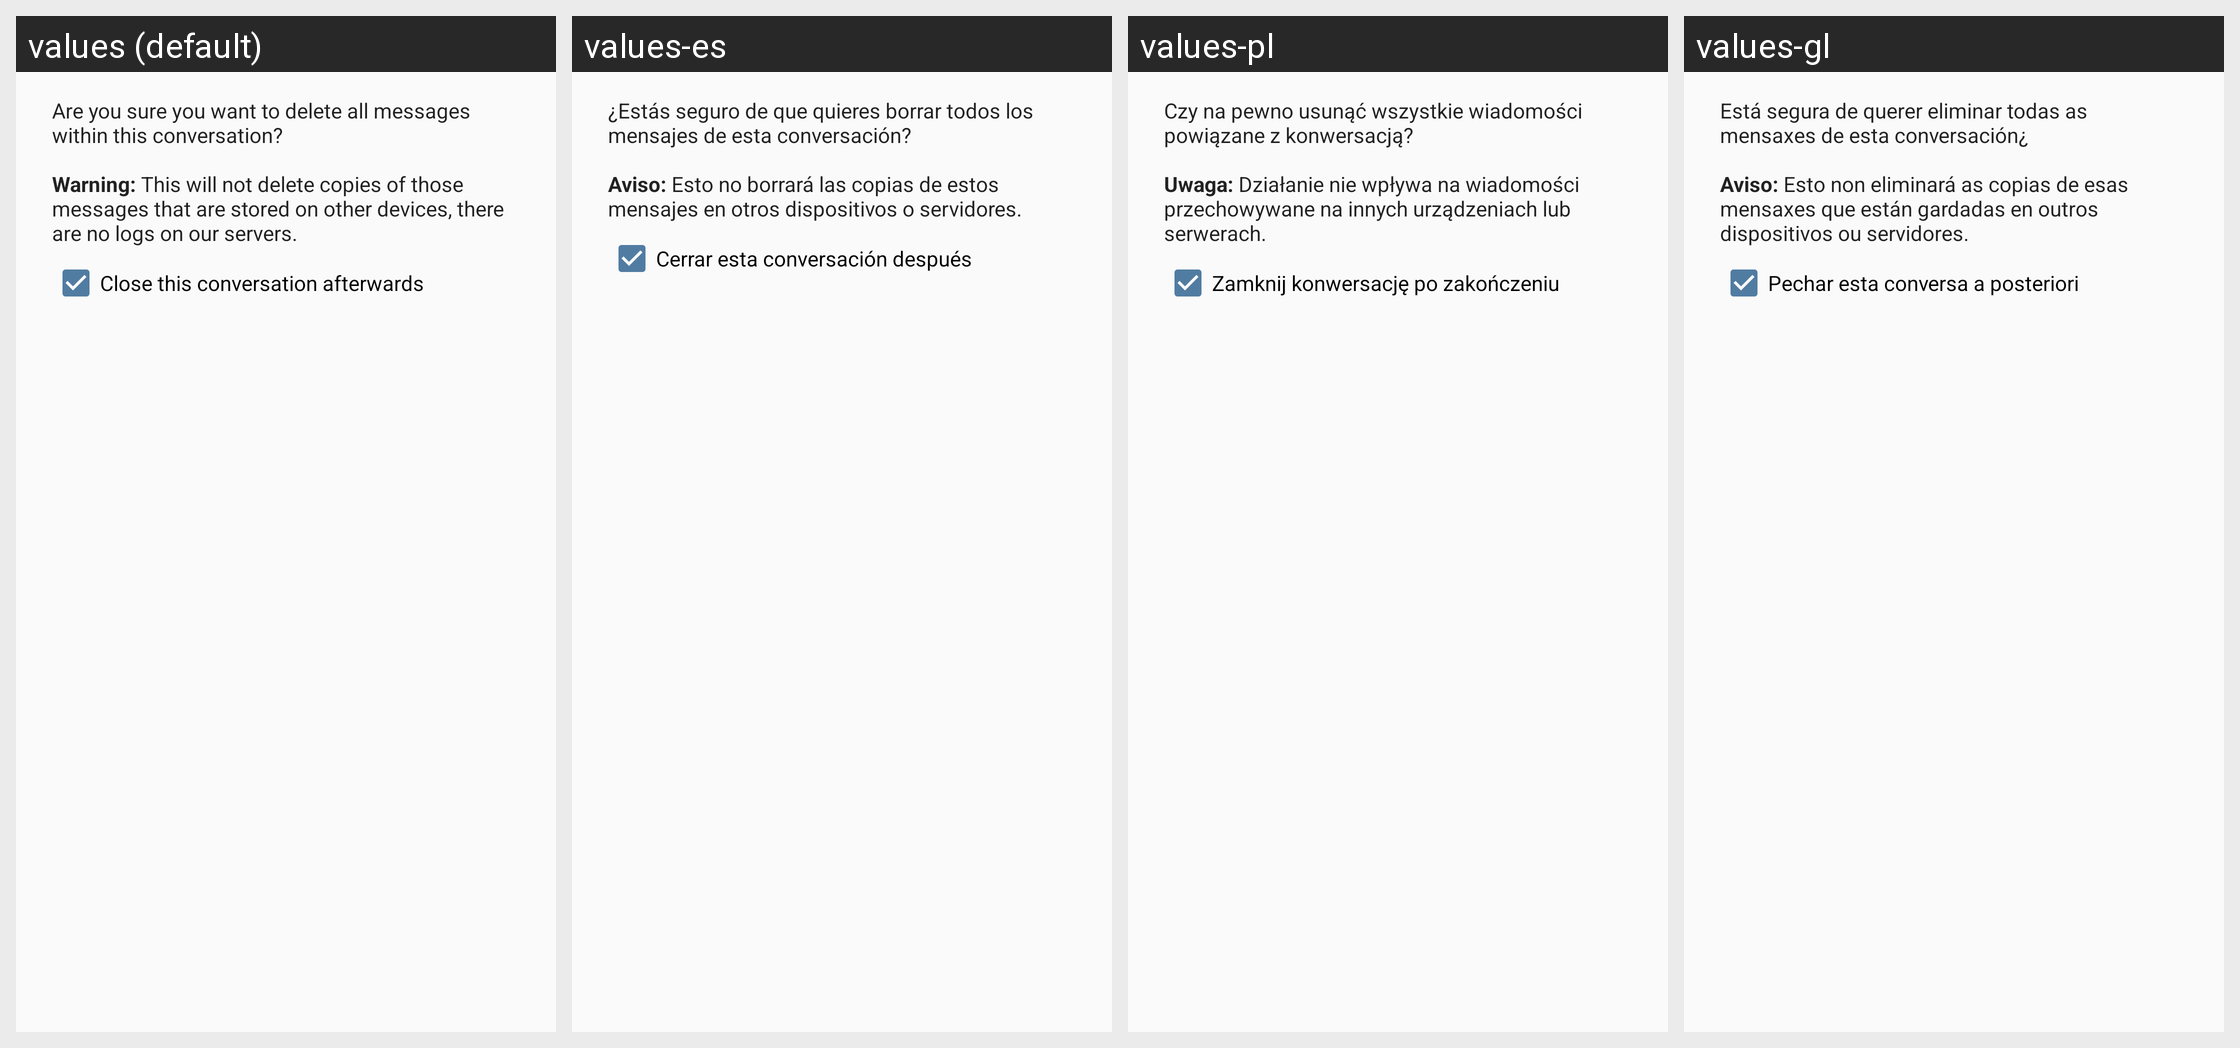

This grid shows one Android layout under several languages. Give, for every string resource on the screen, its name, the default text and each shown locale's text.
Android screen res/layout/dialog_clear_history.xml rendered under 4 locales, left to right: values (default), values-es, values-pl, values-gl. Device: Nexus 5 (rendered at 1080×1920; each locale shown at half size, 540×960, under a caption strip naming it); theme SandTheme.
Other locales in the repository, not shown: values-ar, values-bg, values-ca, values-cs, values-de, values-el, values-eu, values-fa, values-fa-rIR, values-fr, values-hu, values-id, values-it, values-iw, values-ja, values-ko, values-nb-rNO, values-nl, values-pt, values-pt-rBR, values-ro-rRO, values-ru, values-sk, values-sr, values-sv, values-tr-rTR, values-uk, values-vi, values-zh-rCN, values-zh-rTW.
Strings drawn on this screen, with the default value and each locale's value (text and hints the layout hard-codes, and strings that could not be matched under every locale, appear in the picture but are not listed):

clear_histor_msg
  values: Are you sure you want to delete all messages within this conversation?
      
      Warning: This will not delete copies of those messages that are stored on other devices, there are no logs on our servers.
  values-es: ¿Estás seguro de que quieres borrar todos los mensajes de esta conversación?
      
      Aviso: Esto no borrará las copias de estos mensajes en otros dispositivos o servidores.
  values-pl: Czy na pewno usunąć wszystkie wiadomości powiązane z konwersacją?
      
      Uwaga: Działanie nie wpływa na wiadomości przechowywane na innych urządzeniach lub serwerach.
  values-gl: Está segura de querer eliminar todas as mensaxes de esta conversación¿
      
      Aviso: Esto non eliminará as copias de esas mensaxes que están gardadas en outros dispositivos ou servidores.

also_end_conversation
  values: Close this conversation afterwards
  values-es: Cerrar esta conversación después
  values-pl: Zamknij konwersację po zakończeniu
  values-gl: Pechar esta conversa a posteriori
